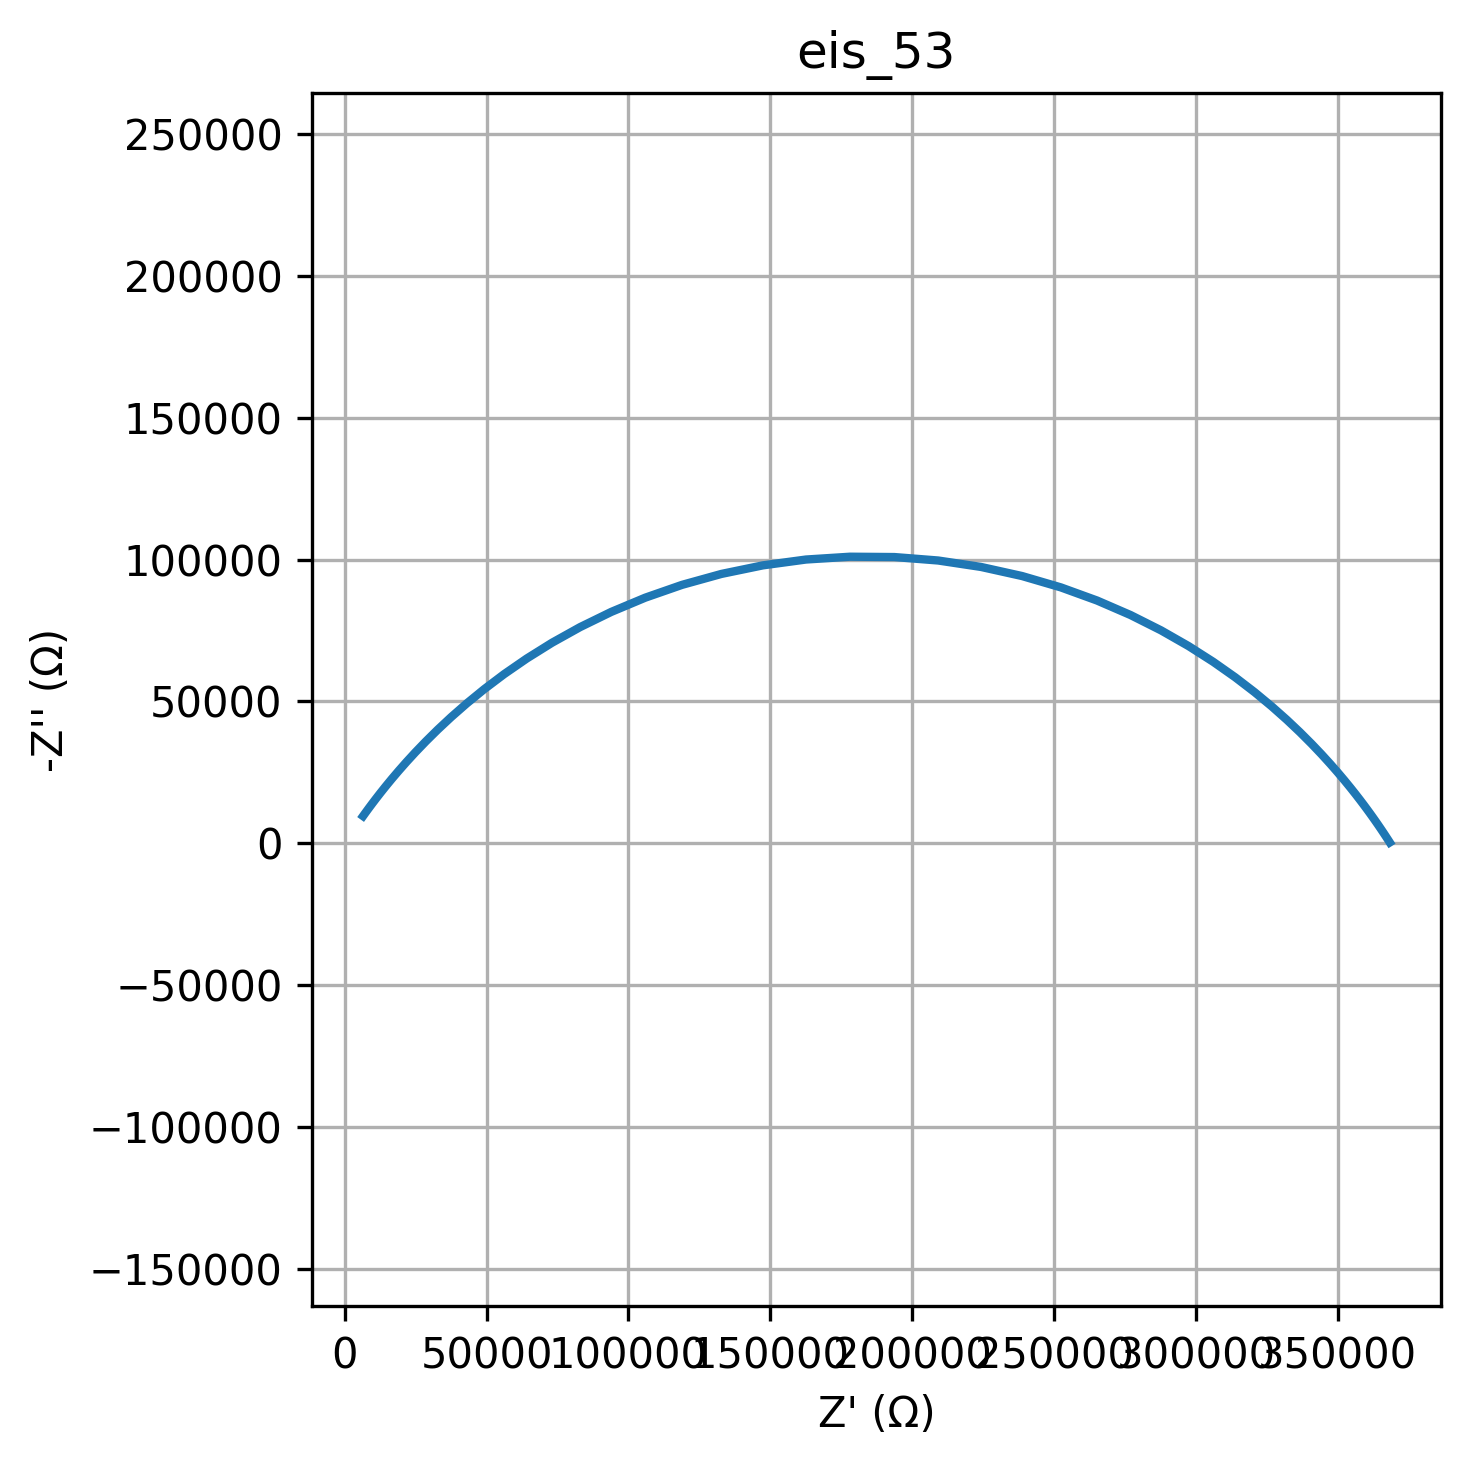

The table this chart was drawn from, first rows:
freq, Z_real, Z_imag
0.01, 368298, -326.2
0.01226, 368269, -371.6
0.01504, 368236, -423.3
0.01844, 368198, -482.1
0.02262, 368155, -549.1
0.02774, 368106, -625.4
0.03401, 368050, -712.3
0.04171, 367987, -811.2
0.05115, 367914, -923.8
0.06273, 367832, -1052
0.07693, 367738, -1198
0.09434, 367630, -1364
0.1157, 367508, -1553
0.1419, 367368, -1768
0.174, 367209, -2012
0.2134, 367027, -2290
0.2617, 366820, -2606
0.3209, 366584, -2965
0.3935, 366314, -3373
0.4826, 366006, -3836
0.5918, 365654, -4362
0.7257, 365252, -4959
0.89, 364793, -5636
1.091, 364269, -6403
1.338, 363669, -7271
1.641, 362982, -8253
2.013, 362197, -9363
2.468, 361298, -10616
3.027, 360269, -12029
3.712, 359089, -13618
4.552, 357737, -15404
5.583, 356186, -17407
6.846, 354407, -19647
8.396, 352366, -22145
10.3, 350022, -24922
12.63, 347332, -27997
15.48, 344246, -31388
18.99, 340706, -35108
23.29, 336650, -39162
28.56, 332009, -43551
35.02, 326709, -48263
42.94, 320673, -53270
52.66, 313822, -58529
64.58, 306082, -63976
79.2, 297386, -69526
97.13, 287683, -75067
119.1, 276942, -80465
146.1, 265165, -85567
179.1, 252392, -90206
219.7, 238707, -94209
269.4, 224241, -97414
330.4, 209168, -99679
405.1, 193705, -100900
496.8, 178089, -101018
609.3, 162573, -100026
747.2, 147399, -97974
916.3, 132789, -94956
1124, 118927, -91108
1378, 105953, -86589
1690, 93961, -81571
... 20 more rows
